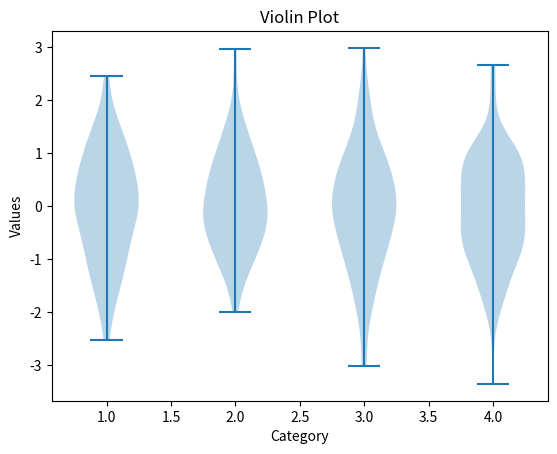

Reproduce this figure in Python.

# VIOLIN PLOT
# Problem Statement: Comparing multiple distributions using a violin plot.
# Question: How does the density of data differ across categories?

# Create violin plot

import matplotlib.pyplot as plt
import numpy as np
import seaborn as sns
import pandas as pd
from mpl_toolkits.mplot3d import Axes3D  # Importing 3D plotting module

data = [np.random.randn(100) for _ in range(4)]
plt.violinplot(data)
plt.xlabel("Category")
plt.ylabel("Values")
plt.title("Violin Plot")
plt.show()